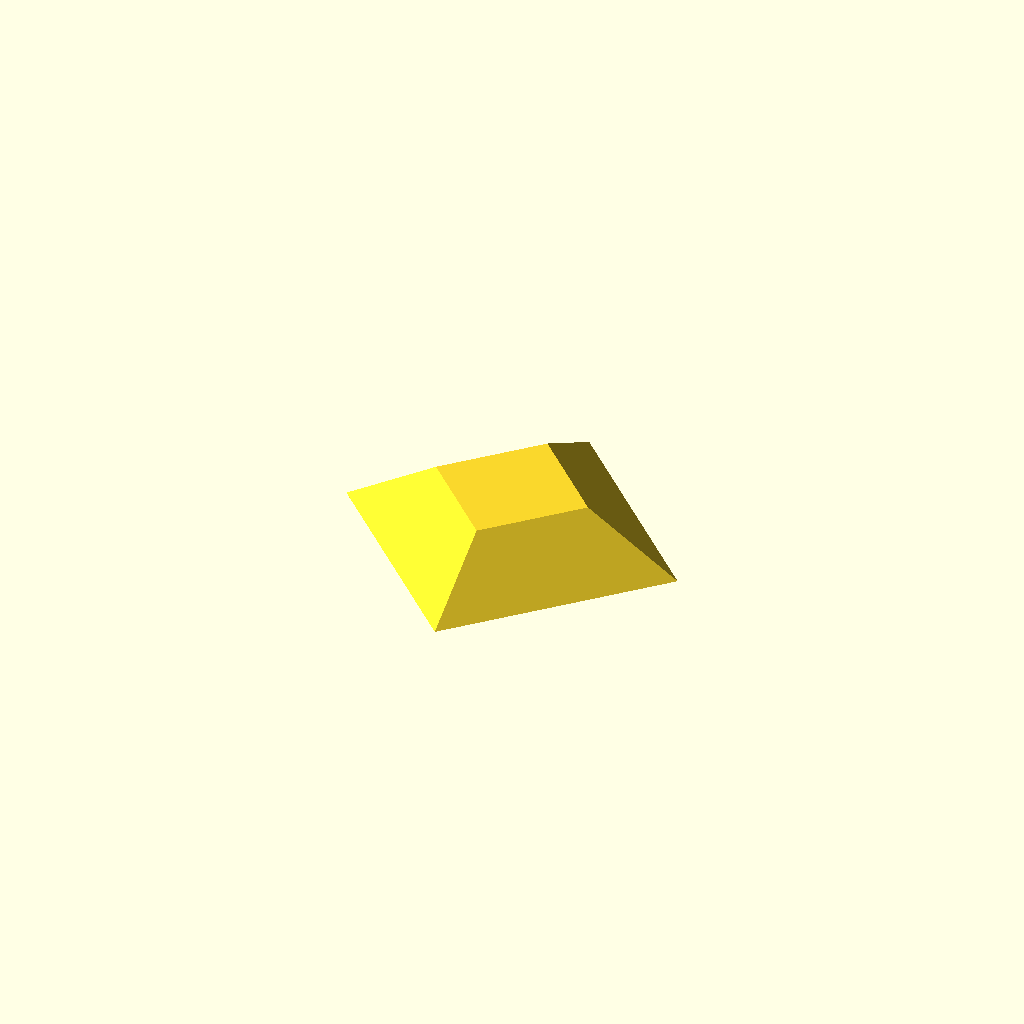
Cell 1: the model at its default parameters.
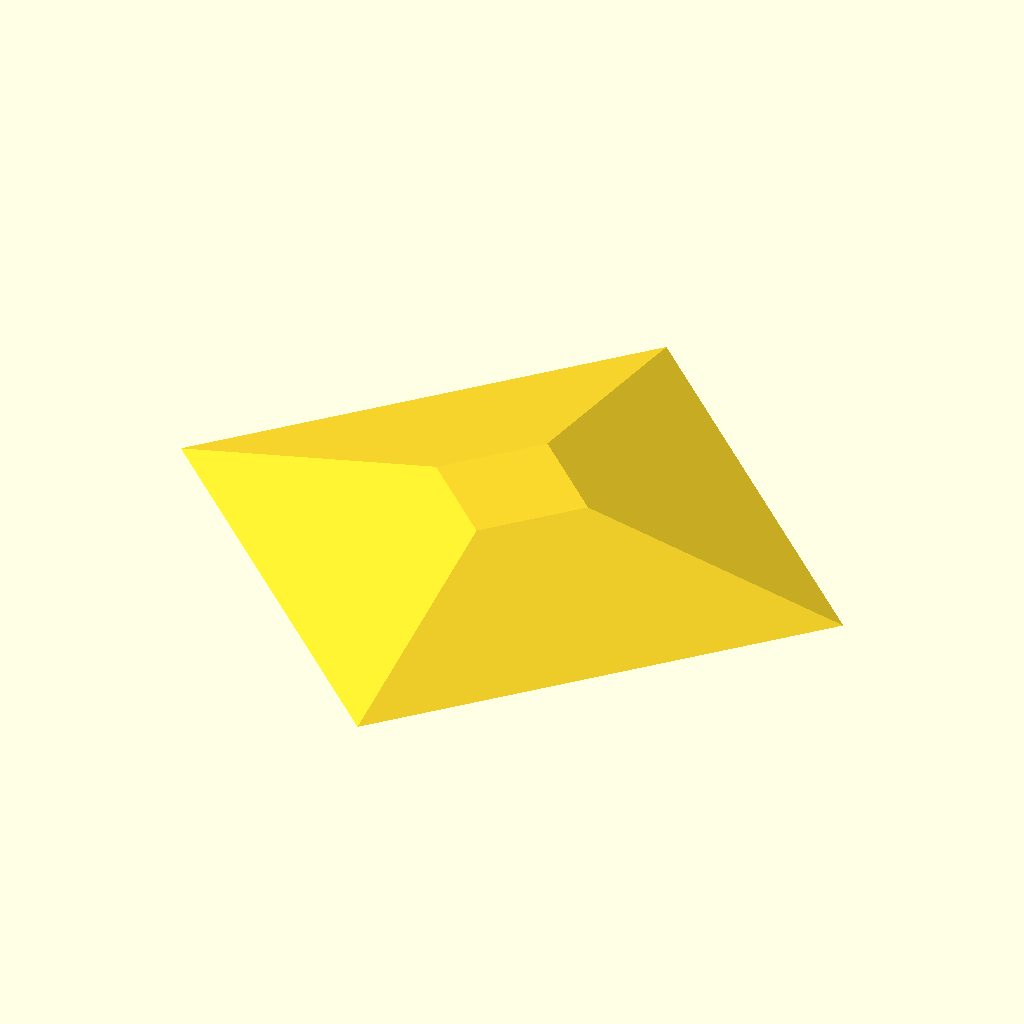
Cell 2: s1 = 34 (everything else at default).
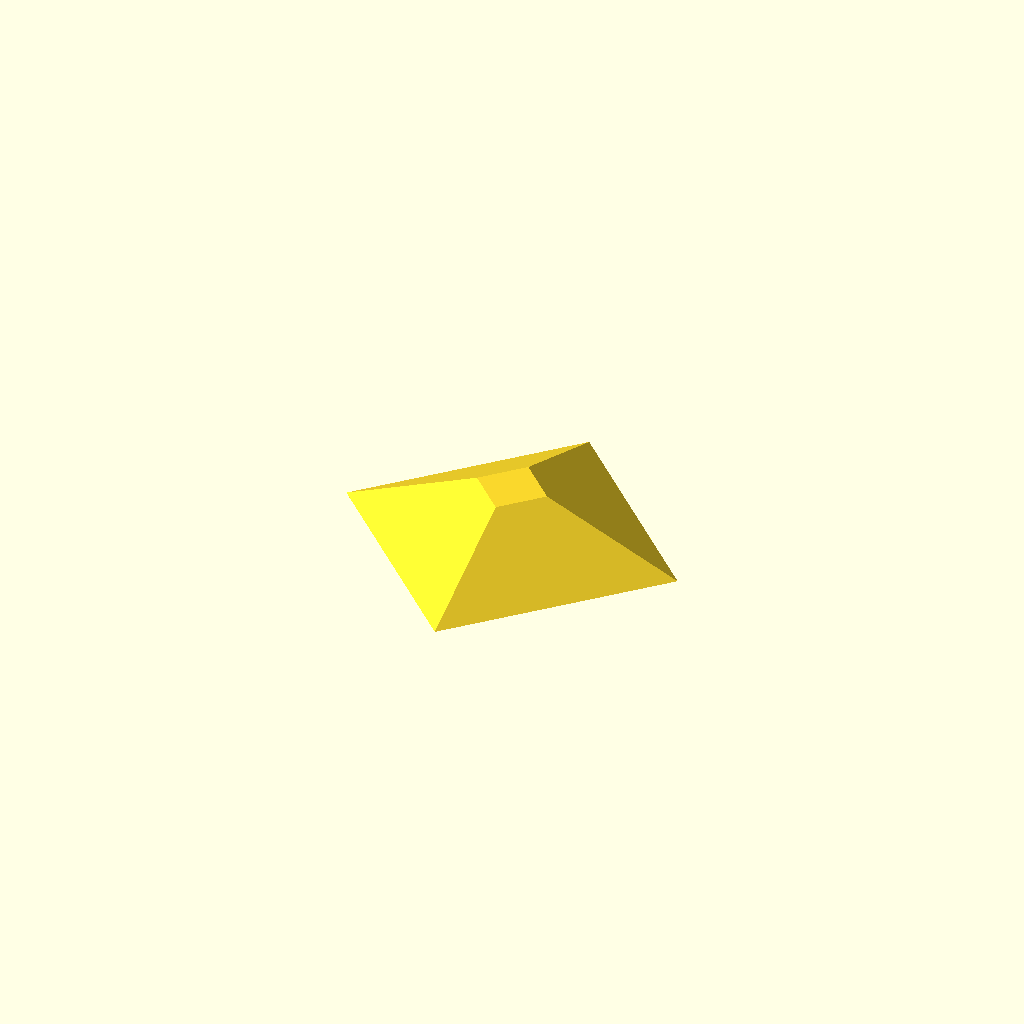
Cell 3: rounding = 6 (everything else at default).
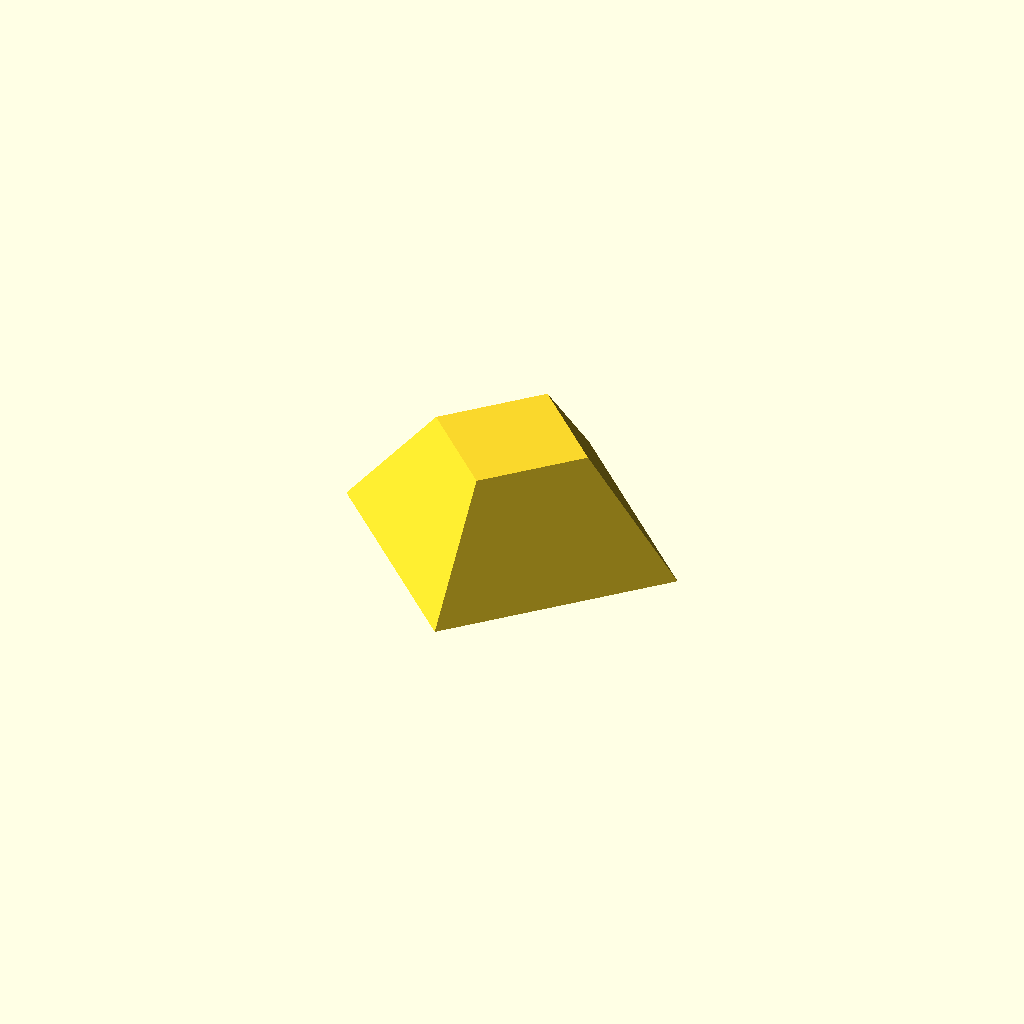
Cell 4: height = 8 (everything else at default).
All cells are drawn from one camera (rotation 55°, 0°, 25°, orthographic, colour scheme Cornfield), so only the parameter changes between them.
Source of the model, teeny_dice_base.scad:
//x^2 + x^2 = 15
//2x^2 = 15

s1 = 17;


rounding = 3;
cube_size = 12 - 2 * rounding;
half_size = cube_size * 0.5;

s2 = 12 - (rounding * 1.4);

height = 4;

//translate([0, 0, height]) translate([0, 0, rounding]) #minkowski() {
//    rotate([0, 0, 45]) translate([-half_size, -half_size, 0]) cube(cube_size);
//    sphere(rounding, $fn=100);
//}
//larger_cube_size = 14;
//larger_half_size = larger_cube_size * 0.5;
//translate([0, 0, 5]) rotate([0, 0, 45]) translate([-larger_half_size, -larger_half_size, 0]) cube(larger_cube_size);

cylinder(h=height, r1=sqrt(s1 * s1 + s1 * s1) / 2,  r2=sqrt(2 * s2 * s2) / 2, $fn=4);
Parameter table extracted from the source (name, type, default, range or options):
s1: number, default 17
rounding: number, default 3
height: number, default 4
